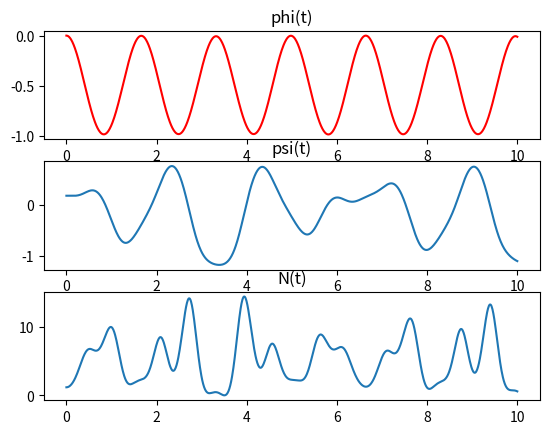
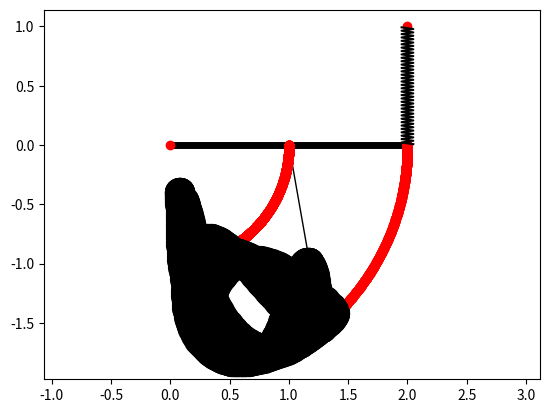

Reproduce these figures in Python, in order.
import matplotlib.pyplot as plt
import numpy as np
from matplotlib.animation import FuncAnimation
from scipy.integrate import odeint

def SystDiffEq(y, t, m1, m2, a, b, l0, c, g):
    # y = [phi, psi, phi', psi'] -> dy = [phi', psi', phi'', psi'']
    dy = np.zeros_like(y)
    dy[0] = y[2]
    dy[1] = y[3]

    phi = y[0]
    psi = y[1]
    dphi = y[2]
    dpsi = y[3]

    # a11 * phi'' + a12 * psi'' = b1
    # a21 * phi'' + a22 * psi'' = b2

    l = np.sqrt(8 * a ** 2 * (1 - np.cos(phi)) + l0 * (l0 - 4 * a * np.sin(phi)))
    a11 = ((4/3) * m1 + m2) * a
    a12 = m2 * np.sin(psi - phi)
    b1 = (-(m1 + m2) * g * np.cos(phi) 
         + c * ((l0 / l) - 1) * (4 * a * np.sin(phi) - 2 * l0 * np.cos(phi))
         - m2 * b * dpsi ** 2 * np.cos(psi - phi))
    
    a21 = a * np.sin(psi - phi)
    a22 = b
    b2 = - g * np.sin(psi) + a * dphi ** 2 * np.cos(psi - phi)

    detA = a11 * a22 - a12 * a21
    detA1 = b1 * a22 - a12 * b2
    detA2 = a11 * b2 - b1 * a21

    dy[2] = detA1 / detA
    dy[3] = detA2 / detA

    return dy
    

# Дано:
a = b = l0 = 1
DE = 2 * a
g = 9.8
m1 = 50
m2 = 0.5
a = b = l0 = 1
c = 250
t0 = 0
phi0 = 0
psi0 = np.pi / 18
dphi0 = 0
dpsi0 = 0

# Задаю функции phi(t) и psi(t) 

step = 1000

t = np.linspace(0, 10, step)

y0 = np.array([phi0, psi0, dphi0, dpsi0])

Y = odeint(SystDiffEq, y0, t, (m1, m2, a, b, l0, c, g))

phi = Y[:,0]
psi = Y[:,1]
dphi = Y[:,2]
dpsi = Y[:,3]

ddphi = np.zeros_like(t)
for i in np.arange(len(t)):
    ddphi[i] = SystDiffEq(Y[i], t[i], m1, m2, a, b, l0, c, g)[2]


N = m2 * (g * np.cos(psi) 
          + b * dpsi ** 2
          + a * (ddphi * np.cos(psi - phi)
                 + dphi ** 2 * np.sin(psi - phi)))

fgrt = plt.figure()
phiplt = fgrt.add_subplot(3, 1, 1)
plt.title("phi(t)")
phiplt.plot(t, phi, color = 'r')
psiplt = fgrt.add_subplot(3, 1, 2)
plt.title("psi(t)")
psiplt.plot(t, psi)
nplt = fgrt.add_subplot(3, 1, 3)
plt.title("N(t)")
nplt.plot(t, N)
fgrt.show()


fig = plt.figure()
gr = fig.add_subplot(1, 1, 1)
gr.axis('equal')


# Балка DE
Xd = 0
Yd = 0

Xe = Xd + DE * np.cos(phi)
Ye = Yd + DE * np.sin(phi)

balkaDE = gr.plot([Xd, Xe[0]], [Yd, Ye[0]], color='black', linewidth=5)[0]
pD = gr.plot(Xd, Yd, marker='o', color='r')[0]
pE = gr.plot(Xe, Ye, marker='o', color='r')[0]

# Пружина

Xc = DE
Yc = l0

pC = gr.plot(Xc, Yc, marker='o', color='r')[0]

def get_spring(coils, width, start, end):
    start, end = np.array(start).reshape((2,)), np.array(end).reshape((2,))
    len = np.linalg.norm(np.subtract(end, start))
    u_t = np.subtract(end, start) / len
    u_n = np.array([[0, -1], [1, 0]]).dot(u_t)
    spring_coords = np.zeros((2, coils + 2))
    spring_coords[:,0], spring_coords[:,-1] = start, end
    normal_dist = np.sqrt(max(0, width ** 2 - (len ** 2 / coils ** 2))) / 2
    for i in np.arange(1, coils + 1):
        spring_coords[:,-i] = (start 
                               + ((len * (2 * i - 1) * u_t) / (2 * coils)) 
                               + (normal_dist * (-1) ** i * u_n))
    return spring_coords[0,2:], spring_coords[1,2:]



pS = gr.plot(*get_spring(70, 0.1, [Xe[0], Ye[0]], [Xc, Yc]), color='black')[0]

# Стержень AB

Xa = Xd + DE / 2 * np.cos(phi)
Ya = Yd + DE / 2 * np.sin(phi)

Xb = Xa + b * np.cos(psi - np.pi / 2)
Yb = Ya + b * np.sin(psi - np.pi / 2)

sterjenAB = gr.plot([Xa[0], Xb[0]], [Ya[0], Yb[0]], color='black', linewidth=1)[0]
pA = gr.plot(Xa, Ya, marker='o', color='r')[0]
pB = gr.plot(Xb, Yb, marker='o', color='black', markersize = 20)[0]


def run(i):
    balkaDE.set_data([Xd, Xe[i]], [Yd, Ye[i]])
    pE.set_data(Xe[i], Ye[i])
    pS.set_data(*get_spring(70,0.1, [Xe[i], Ye[i]], [Xc, Yc]))
    pA.set_data(Xa[i],Ya[i])
    pB.set_data(Xb[i], Yb[i])
    sterjenAB.set_data([Xa[i], Xb[i]], [Ya[i], Yb[i]])

anim = FuncAnimation(fig, run, frames = step, interval = 1)

plt.show()

